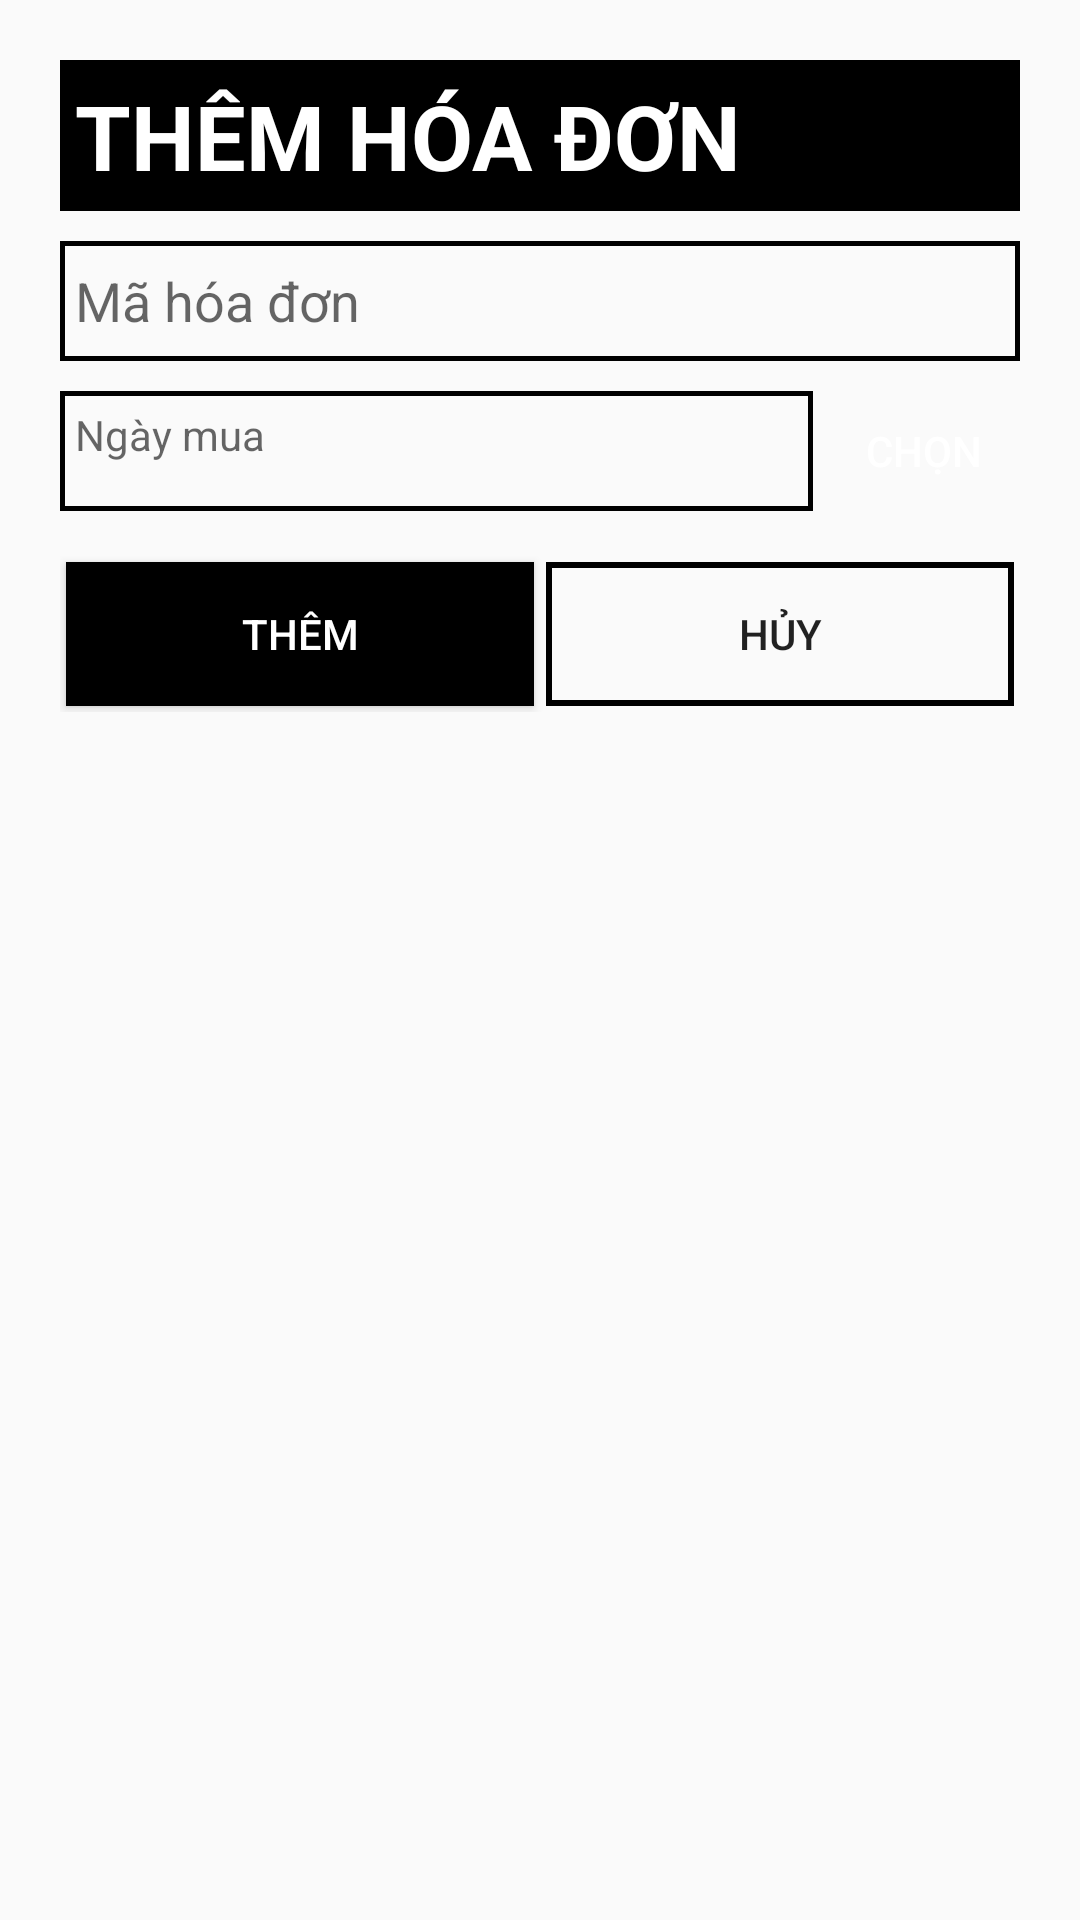

The Android layout XML behind this screen, and the referenced resources:
<!-- AndroidManifest.xml: application theme AppTheme -->
<!-- res/layout/dialog_them_hoa_don.xml -->
<?xml version="1.0" encoding="utf-8"?>
<LinearLayout xmlns:android="http://schemas.android.com/apk/res/android"
    xmlns:app="http://schemas.android.com/apk/res-auto"
    xmlns:tools="http://schemas.android.com/tools"
    android:layout_width="match_parent"
    android:layout_height="match_parent"
    android:orientation="vertical"
    android:padding="20dp">


    <TextView
        android:id="@+id/tv_themSach"
        android:layout_width="match_parent"
        android:layout_height="wrap_content"
        android:text="THÊM HÓA ĐƠN"
        android:padding="5dp"
        android:textStyle="bold"
        android:textSize="30sp"
        android:textColor="#fff"
        android:background="@drawable/btn_custom1" />

    <EditText
        android:id="@+id/edt_maHoaDon"
        android:layout_width="match_parent"
        android:layout_height="40dp"
        android:layout_marginTop="10dp"
        android:padding="5dp"
        android:background="@drawable/btn_custom"
        android:hint="Mã hóa đơn" />


    <RelativeLayout
        android:layout_width="match_parent"
        android:layout_height="wrap_content"
        android:orientation="horizontal"
        android:layout_marginTop="10dp"
        android:layout_gravity="center">
        <TextView
            android:id="@+id/tv_ngayMua"
            android:layout_width="match_parent"
            android:layout_height="40dp"
            android:padding="5dp"
            android:layout_marginRight="5dp"
            android:background="@drawable/btn_custom"
            android:layout_toLeftOf="@id/btn_datePicker"
            android:hint="Ngày mua"/>

        <Button
            android:id="@+id/btn_datePicker"
            android:layout_width="60dp"
            android:layout_height="40dp"
            android:layout_alignParentRight="true"
            android:layout_marginStart="2dp"
            android:layout_marginEnd="2dp"
            android:layout_marginRight="2dp"
            android:background="@drawable/btn_custom3"
            android:text="Chọn"
            android:textColor="#fff" />
    </RelativeLayout>

    <LinearLayout
        android:layout_width="match_parent"
        android:layout_height="wrap_content"
        android:orientation="horizontal"
        android:gravity="center"
        android:layout_marginTop="15dp">

        <Button
            android:id="@+id/btn_them_hoaDon"
            android:layout_width="wrap_content"
            android:layout_height="wrap_content"
            android:layout_margin="2dp"
            android:layout_weight="1"
            android:textColor="#fff"
            android:background="@drawable/btn_custom1"
            android:text="Thêm"/>

        <Button
            android:id="@+id/btn_cancel"
            android:layout_width="wrap_content"
            android:layout_height="wrap_content"
            android:layout_weight="1"
            android:background="@drawable/btn_custom2"
            android:layout_margin="2dp"
            android:text="Hủy"/>

    </LinearLayout>


</LinearLayout>
<!-- resources referenced by this layout -->
<resources>
  <!-- drawable btn_custom (drawable) -->
  <?xml version="1.0" encoding="utf-8"?>
  <shape xmlns:android="http://schemas.android.com/apk/res/android" android:shape="rectangle">
  
      <stroke android:color="#000000" android:width="1.5dp"/>
  
  
  </shape>
  <!-- drawable btn_custom1 (drawable) -->
  <?xml version="1.0" encoding="utf-8"?>
  <shape xmlns:android="http://schemas.android.com/apk/res/android"
      android:padding="10dp"
      android:shape="rectangle" >
  
      <solid android:color="#000" />
  
  
  </shape>
  <!-- drawable btn_custom2 (drawable) -->
  <?xml version="1.0" encoding="utf-8"?>
  <shape xmlns:android="http://schemas.android.com/apk/res/android" android:shape="rectangle">
  
      <stroke android:color="#000" android:width="2dp"/>
  
  
  </shape>
  <style name="AppTheme" parent="Theme.MaterialComponents.Light.NoActionBar.Bridge">
          
          <item name="colorPrimary">@color/colorPrimary</item>
          <item name="colorPrimaryDark">@color/colorPrimaryDark</item>
          <item name="colorAccent">@color/colorAccent</item>
          <item name="colorControlNormal">#000000</item>
          <item name="colorControlActivated">#FF6640</item>
          <item name="colorControlHighlight">#FF6640</item>
  
      </style>
  <color name="colorPrimary">#6200EE</color>
  <color name="colorPrimaryDark">#FFAB40</color>
  <color name="colorAccent">#000</color>
</resources>
